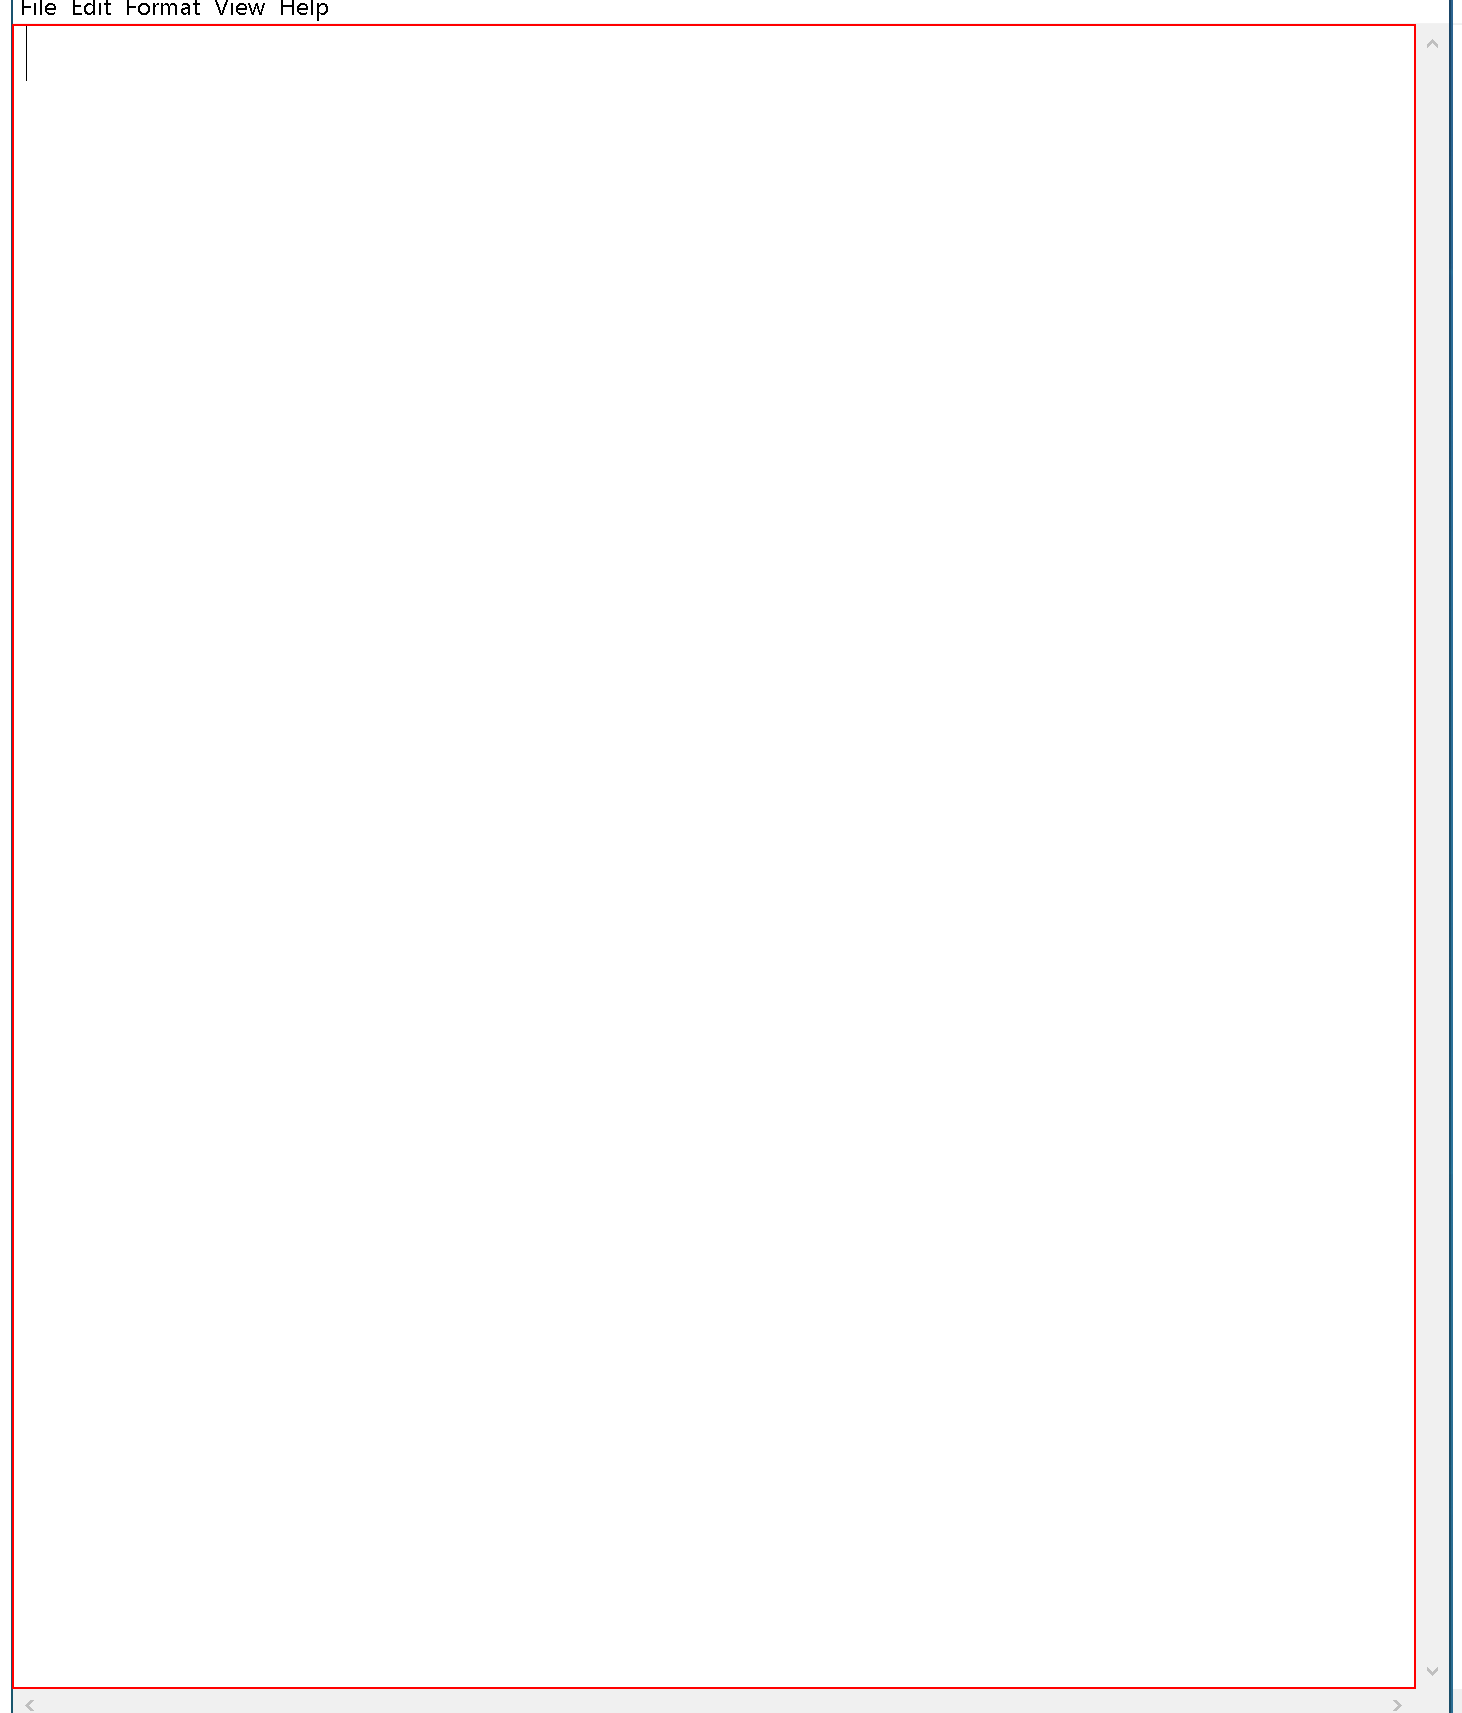
Workflow: UIBasic

Step 1: type "Automation is the future" into the editable text 'Text Editor' in window 'File1 - Notepad' (notepad.exe)
